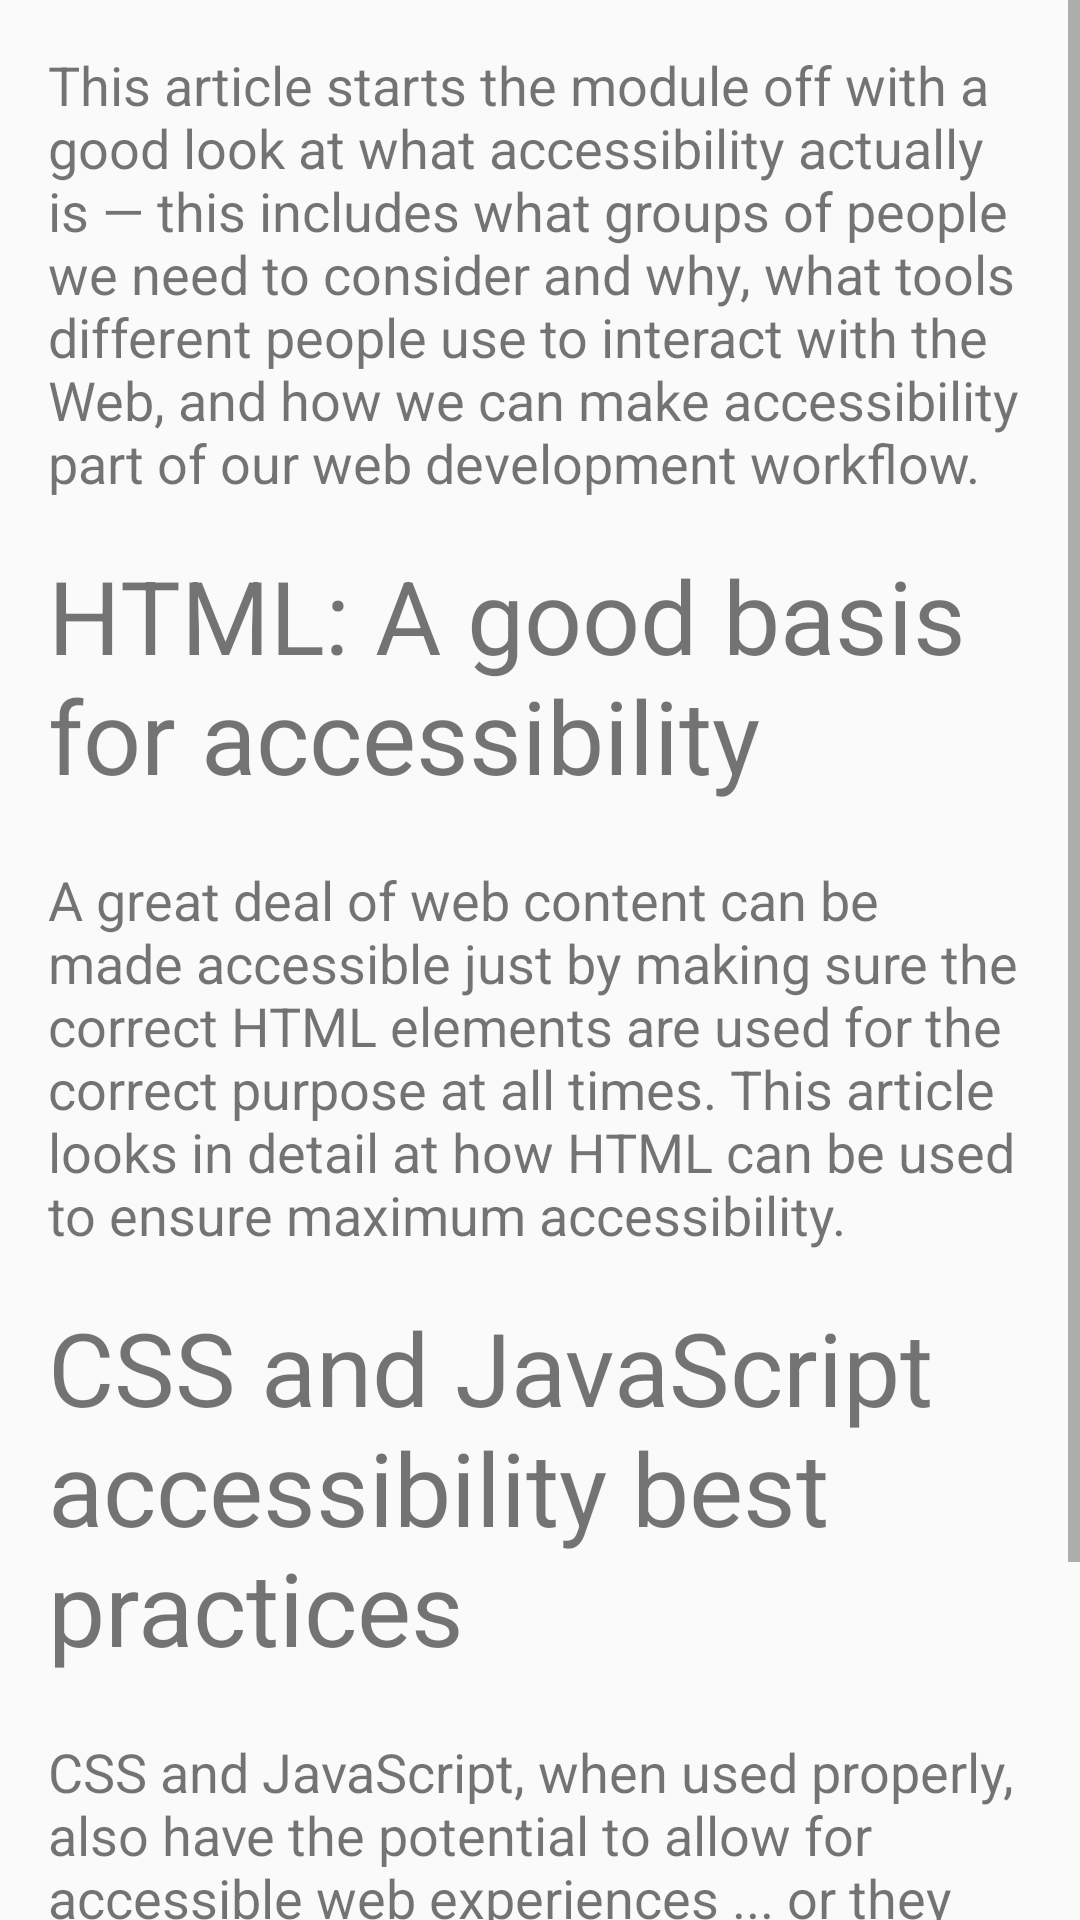

The Android layout XML behind this screen, and the referenced resources:
<!-- AndroidManifest.xml: application theme ChapterTheme -->
<!-- res/layout/activity_l7_c2.xml -->
<?xml version="1.0" encoding="utf-8"?>
<ScrollView android:layout_height="wrap_content"
    android:layout_width="match_parent"
    xmlns:android="http://schemas.android.com/apk/res/android">
    <LinearLayout
        android:layout_height="wrap_content"
        android:orientation="vertical"
        android:layout_width="wrap_content"
        android:paddingTop="16dp"
        android:paddingRight="16dp"
        android:paddingLeft="16dp"
        >
        <TextView
            android:layout_width="wrap_content"
            android:layout_height="wrap_content"
            android:textSize="18sp"
            android:paddingBottom="16dp"
            android:text="This article starts the module off with a good look at what accessibility actually is — this includes what groups of people we need to consider and why, what tools different people use to interact with the Web, and how we can make accessibility part of our web development workflow."/>

        <TextView
            android:layout_width="wrap_content"
            android:layout_height="wrap_content"
            android:textSize="34sp"
            android:paddingBottom="20dp"
            android:text="HTML: A good basis for accessibility"/>

        <TextView
            android:layout_width="wrap_content"
            android:layout_height="wrap_content"
            android:textSize="18sp"
            android:paddingBottom="16dp"
            android:text="A great deal of web content can be made accessible just by making sure the correct HTML elements are used for the correct purpose at all times. This article looks in detail at how HTML can be used to ensure maximum accessibility."/>

        <TextView
            android:layout_width="wrap_content"
            android:layout_height="wrap_content"
            android:textSize="34sp"
            android:paddingBottom="20dp"
            android:text="CSS and JavaScript accessibility best practices"/>
        <TextView
            android:layout_width="wrap_content"
            android:layout_height="wrap_content"
            android:textSize="18sp"
            android:paddingBottom="16dp"
            android:text="CSS and JavaScript, when used properly, also have the potential to allow for accessible web experiences ... or they can significantly harm accessibility if misused. This article outlines some CSS and JavaScript best practices that should be considered to ensure even complex content is as accessible as possible."/>

    </LinearLayout>
</ScrollView>
<!-- resources referenced by this layout -->
<resources>
  <style name="ChapterTheme" parent="Theme.AppCompat.Light.DarkActionBar">
          
          <item name="colorPrimary">#009688</item>
          <item name="colorPrimaryDark">#00796B</item>
          <item name="colorAccent">#FF5252</item>
      </style>
</resources>
